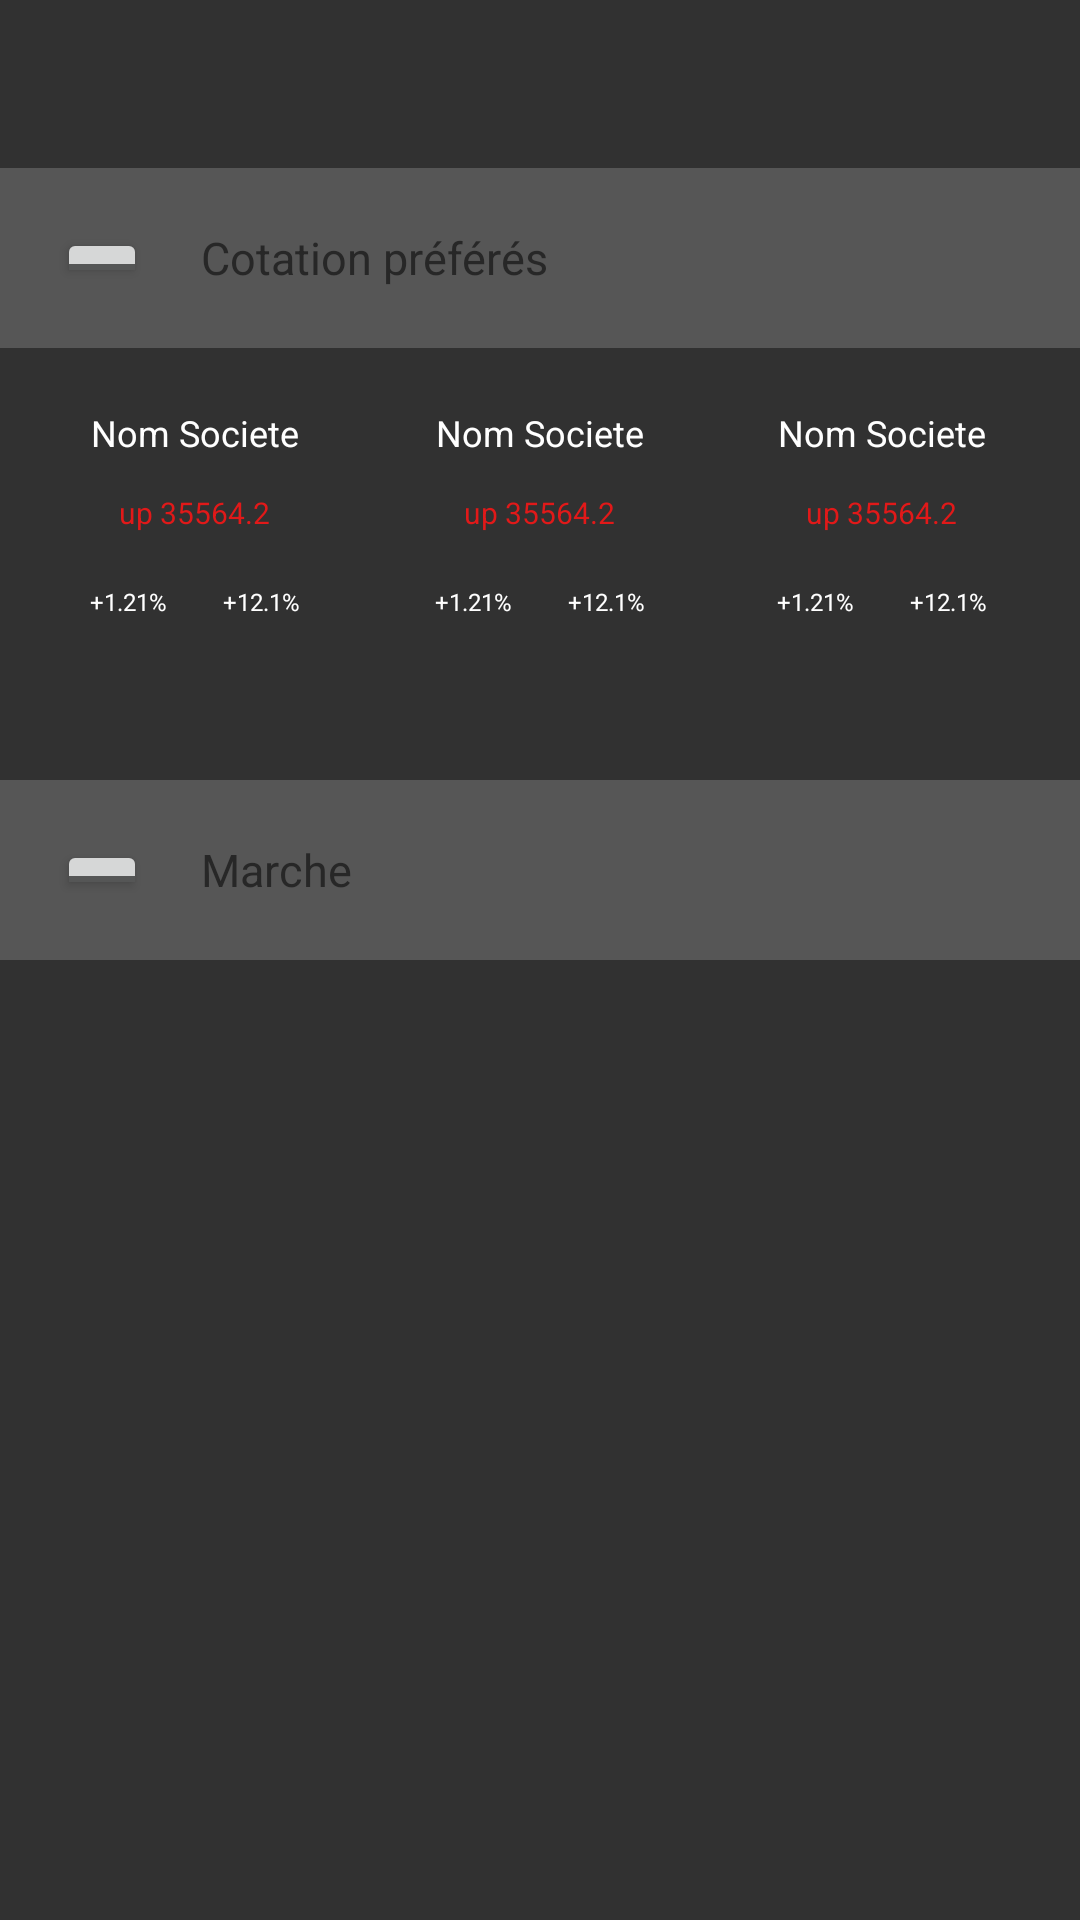

This screen was rendered from an Android layout file. Write that file and the resources it references.
<!-- AndroidManifest.xml: application theme AppTheme -->
<!-- res/layout/layout_marche.xml -->
<?xml version="1.0" encoding="utf-8"?>
<LinearLayout xmlns:android="http://schemas.android.com/apk/res/android"
    android:orientation="vertical" android:layout_width="match_parent"
    android:layout_height="match_parent"
    android:background="#611c6d"
    android:weightSum="1">

    <RelativeLayout
        android:layout_width="match_parent"
        android:layout_height="56dp"
        android:layout_gravity="center_horizontal"
        android:background="#313131">

    </RelativeLayout>

    <RelativeLayout
        android:layout_width="match_parent"
        android:layout_height="156dp"
        android:layout_gravity="center_horizontal"
        android:layout_weight="0.25">

        <RelativeLayout
            android:layout_width="match_parent"
            android:layout_height="60dp"
            android:layout_alignParentTop="true"
            android:layout_alignParentLeft="true"
            android:layout_alignParentStart="true"
            android:background="#565656"
            android:id="@+id/relativeLayout">

            <ToggleButton
                android:layout_width="30dp"
                android:layout_height="20dp"
                android:text=">"
                android:textSize="15sp"
                android:id="@+id/toggleButton"
                android:gravity="center"
                android:layout_centerVertical="true"
                android:layout_alignParentLeft="true"
                android:layout_alignParentStart="true"
                android:layout_marginLeft="19dp"
                android:layout_marginStart="19dp"
                android:textColor="#272727" />

            <TextView
                android:layout_width="200dp"
                android:layout_height="30dp"
                android:text="Cotation préférés"
                android:textSize="15sp"
                android:textColor="#272727"
                android:gravity="center_vertical"
                android:id="@+id/textView5"
                android:layout_marginLeft="18dp"
                android:layout_marginStart="18dp"
                android:layout_centerVertical="true"
                android:layout_toRightOf="@+id/toggleButton"
                android:layout_toEndOf="@+id/toggleButton" />
        </RelativeLayout>

        <RelativeLayout
            android:layout_width="match_parent"
            android:layout_height="match_parent"
            android:layout_below="@+id/relativeLayout"
            android:background="#313131">

            <FrameLayout
                android:layout_width="80dp"
                android:layout_height="80dp"
                android:layout_marginTop="15dp"
                android:layout_marginLeft="25dp"
                android:layout_marginStart="25dp"
                android:layout_alignParentTop="true"
                android:layout_alignParentLeft="true"
                android:layout_alignParentStart="false"
                android:id="@+id/frameLayout2">

                <TextView
                    android:layout_width="wrap_content"
                    android:layout_height="wrap_content"
                    android:layout_marginTop="5dp"
                    android:text="Nom Societe"
                    android:textSize="12sp"
                    android:id="@+id/textView6"
                    android:layout_gravity="center_horizontal|top"
                    android:textColor="#ffffff" />

                <TextView
                    android:layout_width="wrap_content"
                    android:layout_height="wrap_content"
                    android:text="up 35564.2"
                    android:textSize="10sp"
                    android:id="@+id/textView7"
                    android:layout_gravity="center"
                    android:textColor="#e11919" />

                <TextView
                    android:layout_width="wrap_content"
                    android:layout_height="wrap_content"
                    android:text="+1.21%"
                    android:textSize="8sp"
                    android:id="@+id/textView8"
                    android:layout_gravity="left|bottom"
                    android:layout_marginBottom="5dp"
                    android:layout_marginLeft="5dp"
                    android:textColor="#ffffff" />

                <TextView
                    android:layout_width="wrap_content"
                    android:layout_height="wrap_content"
                    android:text="+12.1%"
                    android:textSize="8sp"
                    android:id="@+id/textView9"
                    android:layout_gravity="right|bottom"
                    android:layout_marginBottom="5dp"
                    android:layout_marginRight="5dp"
                    android:textColor="#ffffff" />
            </FrameLayout>

            <FrameLayout
                android:layout_width="80dp"
                android:layout_height="80dp"
                android:id="@+id/frameLayout"
                android:layout_alignTop="@+id/frameLayout2"
                android:layout_centerHorizontal="true">

                <TextView
                    android:layout_width="wrap_content"
                    android:layout_height="wrap_content"
                    android:layout_marginTop="5dp"
                    android:text="Nom Societe"
                    android:textSize="12sp"
                    android:id="@+id/textView"
                    android:layout_gravity="center_horizontal|top"
                    android:textColor="#ffffff" />

                <TextView
                    android:layout_width="wrap_content"
                    android:layout_height="wrap_content"
                    android:text="up 35564.2"
                    android:textSize="10sp"
                    android:id="@+id/textView2"
                    android:layout_gravity="center"
                    android:textColor="#e11919" />

                <TextView
                    android:layout_width="wrap_content"
                    android:layout_height="wrap_content"
                    android:text="+1.21%"
                    android:textSize="8sp"
                    android:id="@+id/textView3"
                    android:layout_gravity="left|bottom"
                    android:layout_marginBottom="5dp"
                    android:layout_marginLeft="5dp"
                    android:textColor="#ffffff" />

                <TextView
                    android:layout_width="wrap_content"
                    android:layout_height="wrap_content"
                    android:text="+12.1%"
                    android:textSize="8sp"
                    android:id="@+id/textView4"
                    android:layout_gravity="right|bottom"
                    android:layout_marginBottom="5dp"
                    android:layout_marginRight="5dp"
                    android:textColor="#ffffff" />
            </FrameLayout>

            <FrameLayout
                android:layout_width="80dp"
                android:layout_height="80dp"
                android:layout_marginRight="26dp"
                android:layout_marginEnd="26dp"
                android:layout_alignTop="@+id/frameLayout"
                android:layout_alignParentRight="true"
                android:layout_alignParentEnd="true">

                <TextView
                    android:layout_width="wrap_content"
                    android:layout_height="wrap_content"
                    android:layout_marginTop="5dp"
                    android:text="Nom Societe"
                    android:textSize="12sp"
                    android:id="@+id/textView11"
                    android:layout_gravity="center_horizontal|top"
                    android:textColor="#ffffff" />

                <TextView
                    android:layout_width="wrap_content"
                    android:layout_height="wrap_content"
                    android:text="up 35564.2"
                    android:textSize="10sp"
                    android:id="@+id/textView12"
                    android:layout_gravity="center"
                    android:textColor="#e11919" />

                <TextView
                    android:layout_width="wrap_content"
                    android:layout_height="wrap_content"
                    android:text="+1.21%"
                    android:textSize="8sp"
                    android:id="@+id/textView13"
                    android:layout_gravity="left|bottom"
                    android:layout_marginBottom="5dp"
                    android:layout_marginLeft="5dp"
                    android:textColor="#ffffff" />

                <TextView
                    android:layout_width="wrap_content"
                    android:layout_height="wrap_content"
                    android:text="+12.1%"
                    android:textSize="8sp"
                    android:id="@+id/textView14"
                    android:layout_gravity="right|bottom"
                    android:layout_marginBottom="5dp"
                    android:layout_marginRight="5dp"
                    android:textColor="#ffffff" />
            </FrameLayout>
        </RelativeLayout>
    </RelativeLayout>

    <RelativeLayout
        android:layout_width="match_parent"
        android:layout_height="235dp"
        android:layout_weight="1.34">

        <RelativeLayout
            android:layout_width="match_parent"
            android:layout_height="60dp"
            android:background="#565656"
            android:id="@+id/relativeLayout2"
            android:layout_alignParentTop="true"
            android:layout_centerHorizontal="true">

            <ToggleButton
                android:layout_width="30dp"
                android:layout_height="20dp"
                android:text=">"
                android:textSize="15sp"
                android:id="@+id/toggleButton2"
                android:gravity="center"
                android:layout_centerVertical="true"
                android:layout_alignParentLeft="true"
                android:layout_alignParentStart="true"
                android:layout_marginLeft="19dp"
                android:layout_marginStart="19dp"
                android:textColor="#272727" />

            <TextView
                android:layout_width="200dp"
                android:layout_height="30dp"
                android:text="Marche"
                android:textSize="15sp"
                android:textColor="#272727"
                android:gravity="center_vertical"
                android:id="@+id/textView10"
                android:layout_marginLeft="18dp"
                android:layout_marginStart="18dp"
                android:layout_centerVertical="true"
                android:layout_toRightOf="@+id/toggleButton2"
                android:layout_toEndOf="@+id/toggleButton2" />
        </RelativeLayout>

        <RelativeLayout
            android:layout_width="match_parent"
            android:layout_height="match_parent"
            android:background="#313131"
            android:layout_centerHorizontal="true"
            android:layout_below="@+id/relativeLayout2">

            <ListView
                android:layout_width="fill_parent"
                android:layout_height="fill_parent"
                android:id="@+id/listView_cotation"
                android:layout_centerVertical="true"
                android:layout_centerHorizontal="true" />
        </RelativeLayout>
    </RelativeLayout>
</LinearLayout>
<!-- resources referenced by this layout -->
<resources>
  <style name="AppTheme" parent="Theme.AppCompat.Light.DarkActionBar">
          
          <item name="colorPrimary">@color/colorPrimary</item>
          <item name="colorPrimaryDark">@color/colorPrimaryDark</item>
          <item name="colorAccent">@color/colorAccent</item>
      </style>
  <!-- not gathered from this repository: default colours our renderer supplied (Android Studio template values) -->
  <color name="colorPrimary">#FF6200EE</color>
  <color name="colorPrimaryDark">#FF3700B3</color>
  <color name="colorAccent">#FF03DAC5</color>
</resources>
